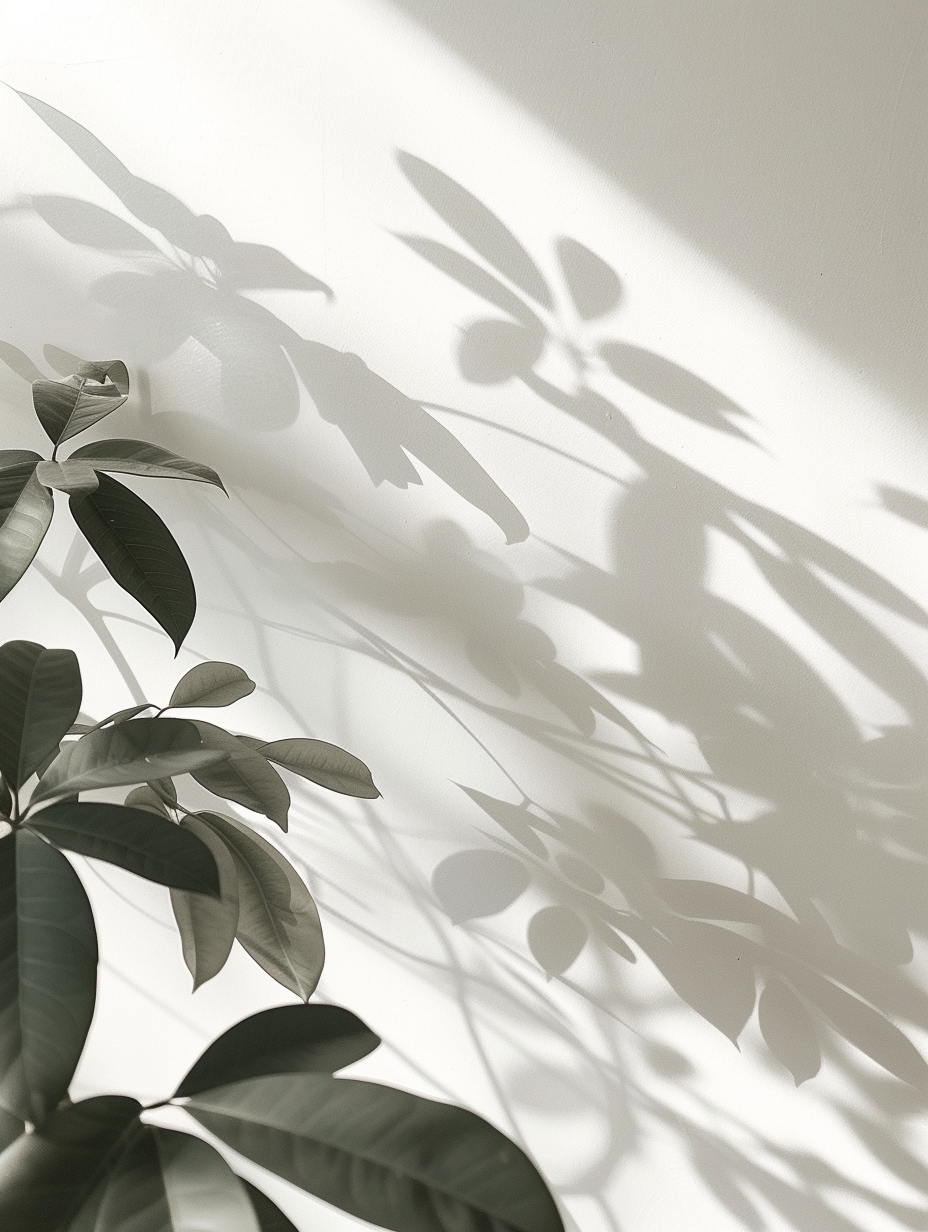
Generation parameters embedded in this image by Midjourney (PNG 'Description' text chunk):
The white indoor walls reflect the shadow of leaves --no branch --ar 3:4 Job ID: 89bef769-ad1e-4897-be10-2d4c4c99a74d